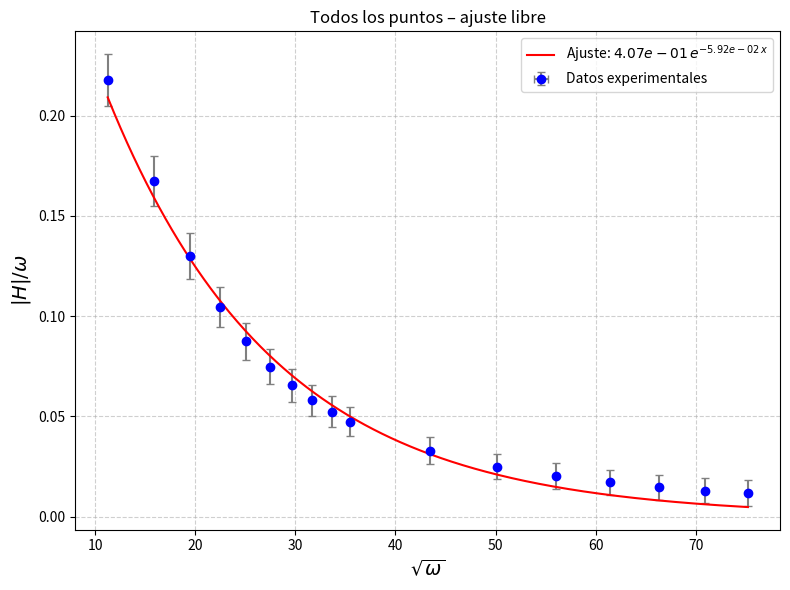
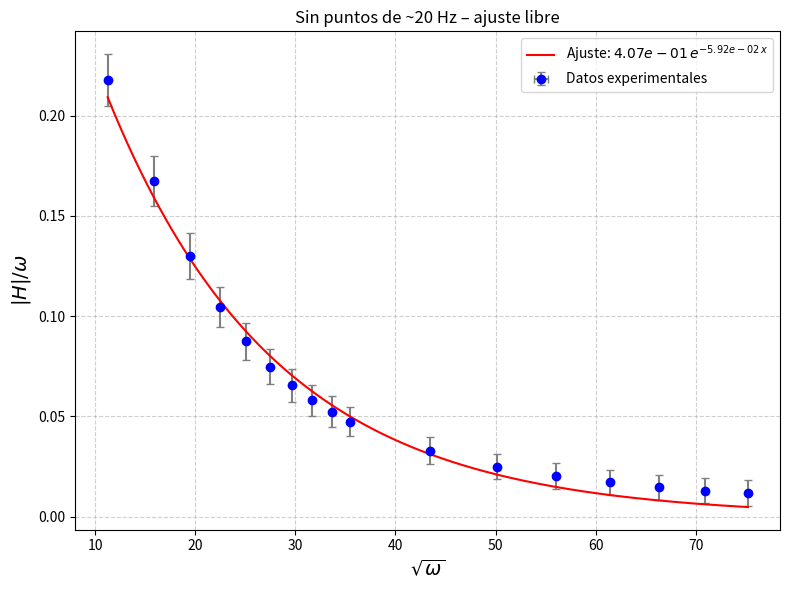
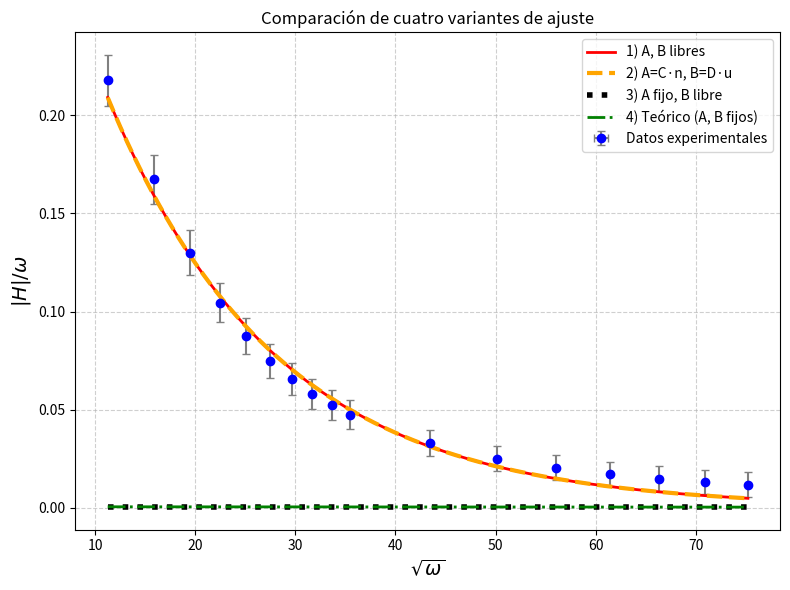
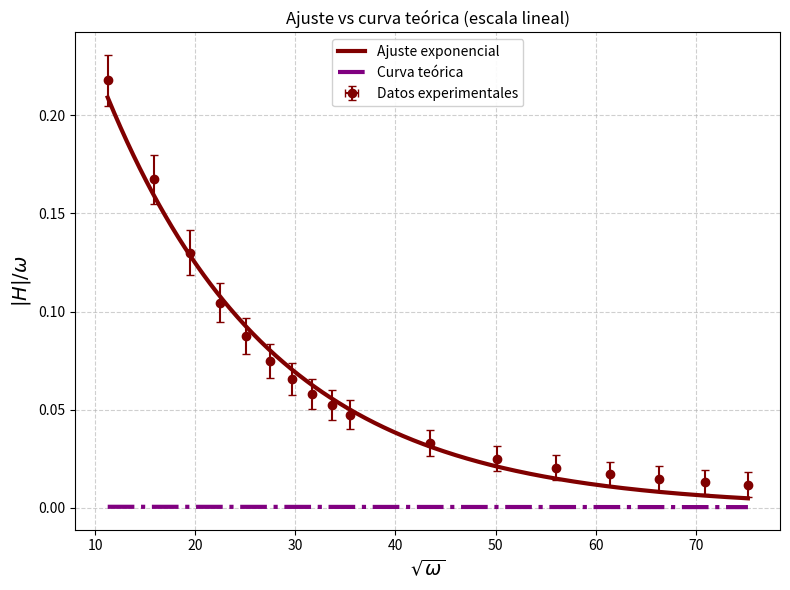
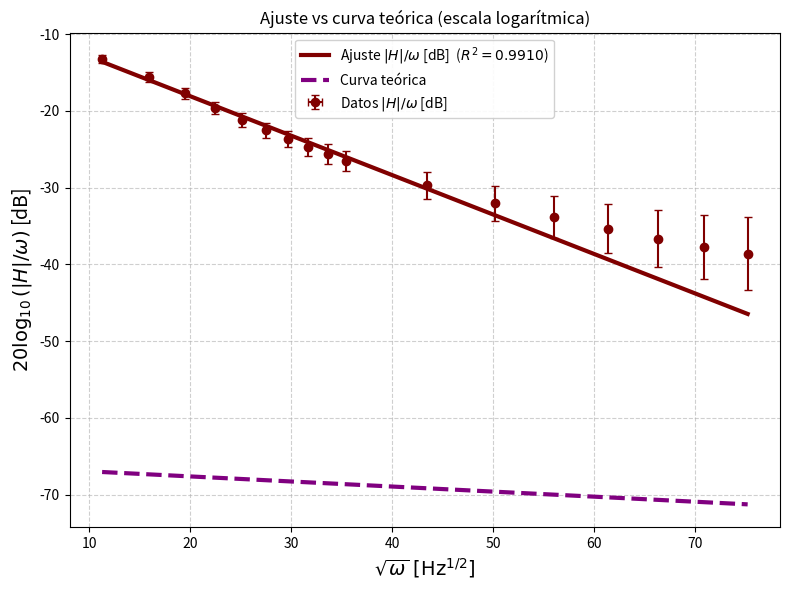
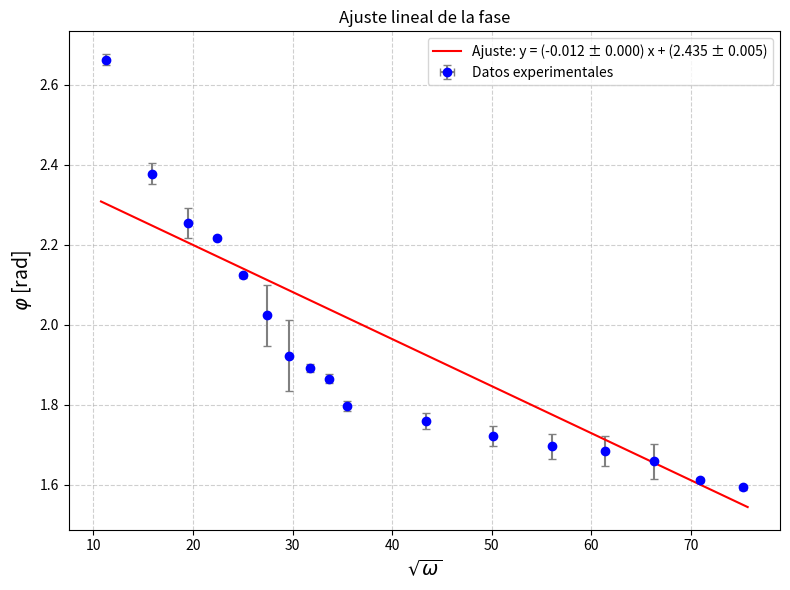
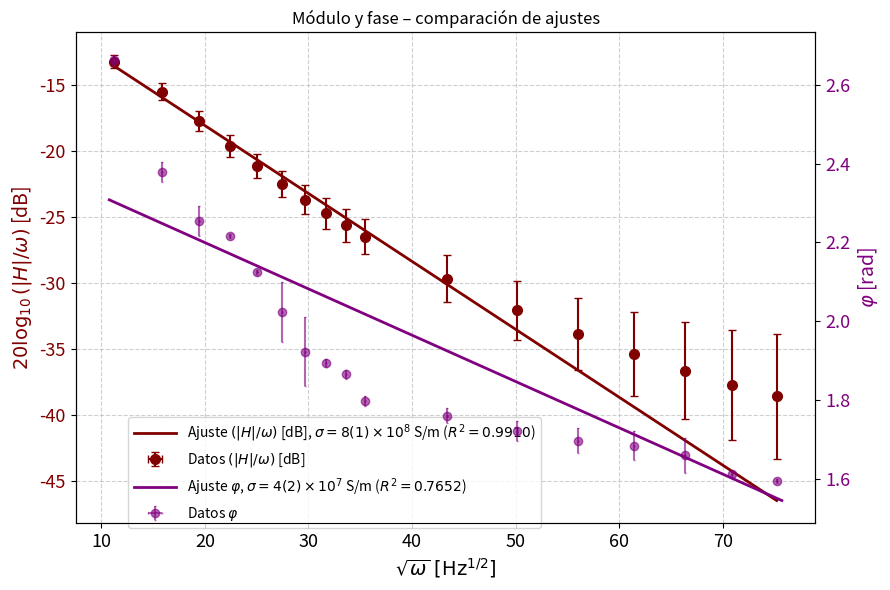
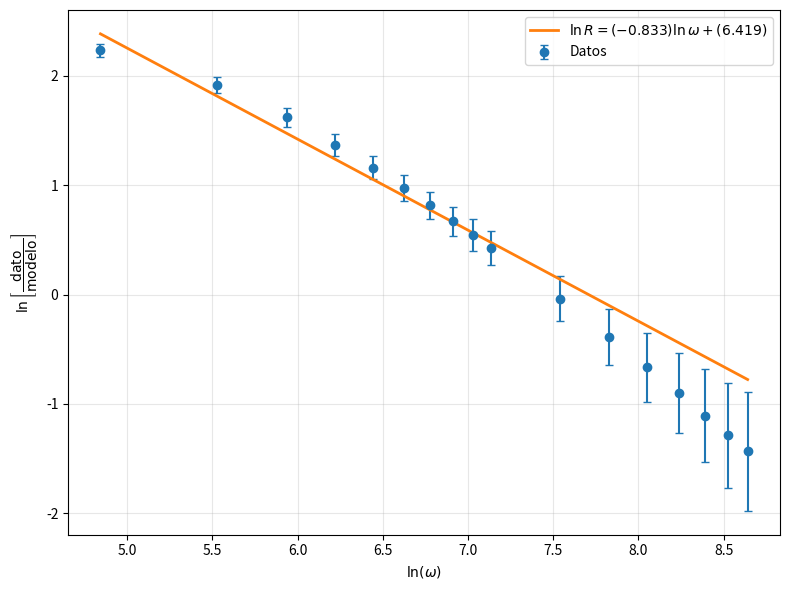
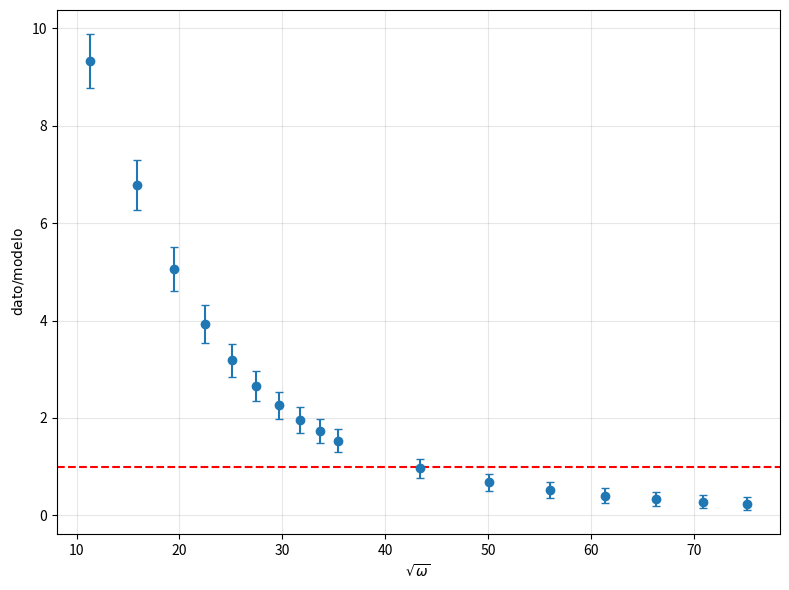
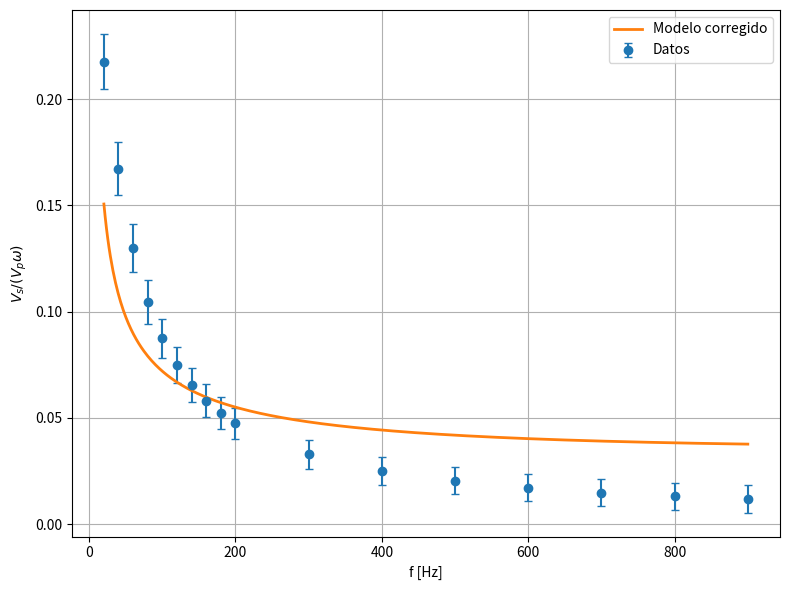

Source code (Python) for these figures, in order:
"""
Análisis del efecto skin en un material conductor.

El dispositivo experimental consiste en una bobina primaria que genera un
campo magnético oscilante que atraviesa el material bajo estudio antes de
ser detectado por una bobina secundaria. A medida que la frecuencia aumenta,
el efecto skin atenúa el campo en el interior del material, reduciendo la
señal en la secundaria de forma exponencial en función de sqrt(omega).

Variables medidas:
    v_p : tensión pico en la bobina primaria [V]
    v_s : tensión pico en la bobina secundaria [V]
    t   : retardo temporal entre las señales [s]
    f   : frecuencia de la señal [Hz]
    es  : espesor del material [m]
    mu  : permeabilidad magnética del vacío [H/m]
"""

import numpy as np
import matplotlib.pyplot as plt
from scipy.optimize import curve_fit

# ─────────────────────────────────────────────────────────────────────────────
# CONSTANTES Y PARÁMETROS FIJOS
# ─────────────────────────────────────────────────────────────────────────────

mu  = 4 * np.pi * 1e-7   # Permeabilidad del vacío [H/m]
es  = 0.00156             # Espesor del material [m]
des = 0.00001             # Incerteza del espesor [m]

# Parámetros teóricos fijos (calculados externamente / de literatura)
A_fijo = (64 * np.pi) / 415035    # Valor teórico de la amplitud
B_fijo = 0.00759251               # Valor teórico del coeficiente de decaimiento

# Parámetros para el ajuste 2 (reparametrizacion fisica)
n = (64 * np.pi) / 415035         # Factor de escala geométrico para A
u = 0.00000123656                 # Factor de escala para B = sqrt(mu/2*sigma) * es


# ─────────────────────────────────────────────────────────────────────────────
# FUNCIONES AUXILIARES
# ─────────────────────────────────────────────────────────────────────────────

def expo(x, A, B):
    """Modelo exponencial: A * exp(-B * x)."""
    return A * np.exp(-B * x)

def lineal(x, m, b):
    """Modelo lineal: m * x + b."""
    return m * x + b

def calc_sigma(B, dB, es, des, mu):
    """
    Calcula la conductividad eléctrica sigma y su incerteza a partir del
    coeficiente de decaimiento B del ajuste exponencial.

    De la teoría del efecto skin: B = es * sqrt(mu * sigma / 2)
    => sigma = (B / es)^2 * (2 / mu)

    La incerteza se obtiene por propagación de errores en B y es.
    """
    sigma = ((B / es)**2) * (2 / mu)
    ds = 4 * np.sqrt(
        (((B / es**2) * dB)**2) / mu**2 +
        ((((B**2) / es**3) * des)**2) / mu**2
    )
    return sigma, ds

def chi2_reducido(y_obs, y_mod, dy, n_params):
    """Calcula el chi-cuadrado reducido."""
    chi2 = np.sum(((y_obs - y_mod) / dy)**2)
    gl   = len(y_obs) - n_params
    return chi2 / gl

def R2(y_obs, y_mod):
    """Calcula el coeficiente de determinación R²."""
    ss_res = np.sum((y_obs - y_mod)**2)
    ss_tot = np.sum((y_obs - np.mean(y_obs))**2)
    return 1 - ss_res / ss_tot


# ─────────────────────────────────────────────────────────────────────────────
# DATASET 1: TODOS LOS PUNTOS (incluye mediciones a ~20 Hz)
# ─────────────────────────────────────────────────────────────────────────────

f = np.array([
    20.21, 40.139, 60.367, 80.178, 100.07,
    120, 140, 160, 180, 200,
    300, 400, 500, 600, 700,
    800, 900
])

df = np.array([
    0.1, 0.1, 0.1, 0.1, 0.1,
    0.1, 0.1, 0.1, 0.1, 0.1,
    0.1, 0.1, 0.1, 0.1, 0.1,
    0.1, 0.1
])

t = np.array([
    0.0086, 0.0032, 0.0018, 0.00128, 0.00088,
    0.0006, 0.0004, 0.00032, 0.00026, 0.00018,
    0.00010, 0.00006, 0.00004, 0.00003, 0.00002,
    0.000008, 0.000004
])

dt = np.array([
    0.0001,   0.0001,   0.0001,   0.00001,  0.00001,
    0.0001,   0.0001,   0.00001,  0.00001,  0.00001,
    0.00001,  0.00001,  0.00001,  0.00001,  0.00001,
    0.000001, 0.000001
])

v_p = np.array([
    0.179, 0.136, 0.116, 0.105, 0.0958,
    0.0884, 0.0818, 0.0758, 0.0704, 0.066,
    0.0495, 0.0392, 0.0323, 0.0275, 0.0239,
    0.0211, 0.0186
])

dv_p = np.array([
    0.01, 0.01, 0.01, 0.01, 0.01,
    0.01, 0.01, 0.01, 0.01, 0.01,
    0.01, 0.01, 0.01, 0.01, 0.01,
    0.01, 0.01
])

v_s = np.array([
    4.95, 5.74, 5.72, 5.53, 5.27,
    4.99, 4.71, 4.42, 4.17, 3.93,
    3.06, 2.46, 2.06, 1.77, 1.55,
    1.38, 1.24
])

dv_s = np.array([
    0.1, 0.1, 0.1, 0.1, 0.1,
    0.1, 0.1, 0.1, 0.1, 0.1,
    0.1, 0.1, 0.1, 0.1, 0.1,
    0.1, 0.1
])

# Variables del ajuste del módulo: x = sqrt(omega), y = |H|/omega
x1   = np.sqrt(f * 2 * np.pi)
y1   = v_s / (v_p * 2 * np.pi * f)
dx1  = np.sqrt((np.pi / 2) * (df**2 / f))
dy1  = (1 / (2 * np.pi * v_p * f)) * np.sqrt(
    dv_s**2 + (v_s * dv_p / v_p)**2 + (df * v_s / f)**2
)

# ── Ajuste exponencial libre: A y C libres ──────────────────────────────────
#
#   Primer ajuste exploratorio con todos los datos, A y C completamente libres.
#   Sirve para tener una estimación inicial de sigma antes de filtrar puntos.

popt1_full, pcov1_full = curve_fit(
    expo, x1, y1, sigma=dy1, absolute_sigma=True,
    bounds=([0, 0], [np.inf, np.inf])
)
A1f, C1f  = popt1_full
dA1f, dC1f = np.sqrt(np.diag(pcov1_full))

x_fit1 = np.linspace(x1.min(), x1.max(), 500)
y_fit1 = expo(x_fit1, A1f, C1f)

chi2r_1f = chi2_reducido(y1, expo(x1, A1f, C1f), dy1, n_params=2)
sigma_1f, ds_1f = calc_sigma(C1f, dC1f, es, des, mu)

print("─── AJUSTE 1 (todos los puntos, A y C libres) ───")
print(f"  A = {A1f:.4e} ± {dA1f:.4e}")
print(f"  C = {C1f:.4e} ± {dC1f:.4e}")
print(f"  χ² reducido = {chi2r_1f:.4f}")
print(f"  sigma = {sigma_1f:.4e} ± {ds_1f:.4e} S/m")

plt.figure(figsize=(8, 6))
plt.errorbar(x1, y1, xerr=dx1, yerr=dy1,
             fmt='o', color='blue', ecolor='gray', capsize=3,
             label='Datos experimentales')
plt.plot(x_fit1, y_fit1, 'r-',
         label=fr'Ajuste: ${A1f:.2e}\,e^{{-{C1f:.2e}\,x}}$')
plt.xlabel(r'$\sqrt{\omega}$', fontsize=14)
plt.ylabel(r'$|H|/\omega$', fontsize=14)
plt.legend()
plt.grid(True, linestyle='--', alpha=0.6)
plt.title("Todos los puntos – ajuste libre")
plt.tight_layout()
plt.show()


# ─────────────────────────────────────────────────────────────────────────────
# DATASET 2: SIN LOS PUNTOS DE ~20 Hz
# ─────────────────────────────────────────────────────────────────────────────
#
#   Se excluyen las mediciones a 20 y 21.1 Hz por considerar que están fuera
#   del régimen de validez del modelo (o presentan mayor incerteza sistemática).
#   ─────────────────────────────────────────────────────────────────────────────
#   BUG CORREGIDO: en la versión original comentada, v_s tenía 14 elementos
#   (terminaba en ..., 5.90, 5.92) mientras que v_p, t y f tenían 13.
#   El valor 5.92 corresponde al punto de 20 Hz del dataset 1 y no debe estar.
#   Se eliminó ese elemento espurio.
# ─────────────────────────────────────────────────────────────────────────────


f = np.array([
    20.21, 40.139, 60.367, 80.178, 100.07,
    120, 140, 160, 180, 200,
    300, 400, 500, 600, 700,
    800, 900
])

df = np.array([
    0.1, 0.1, 0.1, 0.1, 0.1,
    0.1, 0.1, 0.1, 0.1, 0.1,
    0.1, 0.1, 0.1, 0.1, 0.1,
    0.1, 0.1
])

t = np.array([
    0.0086, 0.0032, 0.0018, 0.00128, 0.00088,
    0.0006, 0.0004, 0.00032, 0.00026, 0.00018,
    0.00010, 0.00006, 0.00004, 0.00003, 0.00002,
    0.000008, 0.000004
])

dt = np.array([
    0.0001,   0.0001,   0.0001,   0.00001,  0.00001,
    0.0001,   0.0001,   0.00001,  0.00001,  0.00001,
    0.00001,  0.00001,  0.00001,  0.00001,  0.00001,
    0.000001, 0.000001
])

v_p = np.array([
    0.179, 0.136, 0.116, 0.105, 0.0958,
    0.0884, 0.0818, 0.0758, 0.0704, 0.066,
    0.0495, 0.0392, 0.0323, 0.0275, 0.0239,
    0.0211, 0.0186
])

dv_p = np.array([
    0.01, 0.01, 0.01, 0.01, 0.01,
    0.01, 0.01, 0.01, 0.01, 0.01,
    0.01, 0.01, 0.01, 0.01, 0.01,
    0.01, 0.01
])

v_s = np.array([
    4.95, 5.74, 5.72, 5.53, 5.27,
    4.99, 4.71, 4.42, 4.17, 3.93,
    3.06, 2.46, 2.06, 1.77, 1.55,
    1.38, 1.24
])

dv_s = np.array([
    0.1, 0.1, 0.1, 0.1, 0.1,
    0.1, 0.1, 0.1, 0.1, 0.1,
    0.1, 0.1, 0.1, 0.1, 0.1,
    0.1, 0.1
])



# Variables del ajuste del módulo
x    = np.sqrt(f * 2 * np.pi)
y    = v_s / (v_p * 2 * np.pi * f)
dx   = np.sqrt((np.pi / 2) * (df**2 / f))
dy   = (1 / (2 * np.pi * v_p * f)) * np.sqrt(
    dv_s**2 + (v_s * dv_p / v_p)**2 + (df * v_s / f)**2
)

# ── Ajuste exponencial libre (Dataset 2) ─────────────────────────────────────
#
#   Repetición del ajuste libre ahora sin los puntos problemáticos de ~20 Hz.
#   Este resultado es el que se usa como referencia principal del módulo.

popt_free, pcov_free = curve_fit(
    expo, x, y, sigma=dy, absolute_sigma=True,
    bounds=([0, 0], [np.inf, np.inf])
)
A_fit, B_fit = popt_free
dA_fit, dB_fit = np.sqrt(np.diag(pcov_free))

chi2r_free = chi2_reducido(y, expo(x, A_fit, B_fit), dy, n_params=2)
sigma_free, ds_free = calc_sigma(B_fit, dB_fit, es, des, mu)

print("\n─── AJUSTE libre Dataset 2 (sin ~20 Hz, A y B libres) ───")
print(f"  A = {A_fit:.4e} ± {dA_fit:.4e}")
print(f"  B = {B_fit:.4e} ± {dB_fit:.4e}")
print(f"  χ² reducido = {chi2r_free:.4f}")
print(f"  sigma = {sigma_free:.4e} ± {ds_free:.4e} S/m")

x_fit = np.linspace(x.min(), x.max(), 500)

plt.figure(figsize=(8, 6))
plt.errorbar(x, y, xerr=dx, yerr=dy,
             fmt='o', color='blue', ecolor='gray', capsize=3,
             label='Datos experimentales')
plt.plot(x_fit, expo(x_fit, A_fit, B_fit), 'r-',
         label=fr'Ajuste: ${A_fit:.2e}\,e^{{-{B_fit:.2e}\,x}}$')
plt.xlabel(r'$\sqrt{\omega}$', fontsize=14)
plt.ylabel(r'$|H|/\omega$', fontsize=14)
plt.legend()
plt.grid(True, linestyle='--', alpha=0.6)
plt.title("Sin puntos de ~20 Hz – ajuste libre")
plt.tight_layout()
plt.show()


# ─────────────────────────────────────────────────────────────────────────────
# COMPARACIÓN DE CUATRO VARIANTES DE AJUSTE (Dataset 2)
# ─────────────────────────────────────────────────────────────────────────────
#
#   Se comparan cuatro modelos para el módulo |H|/omega vs sqrt(omega):
#
#   1) A y B completamente libres: ajuste más general.
#   2) A = C*n  (C libre),  B = D*u  (D libre):
#         reparametrización física donde n fija la escala geométrica del
#         prefactor y u = sqrt(mu/(2*sigma_ref))*es fija la escala del
#         exponente. D² da directamente sigma en unidades de sigma_ref.
#   3) A = A_fijo (teórico), B libre:
#         se fija el prefactor al valor teórico y se ajusta solo el decaimiento.
#   4) A = A_fijo, B = B_fijo:
#         curva completamente teórica, sin parámetros libres.
#         El chi² reducido indica qué tan bien predice la teoría sin ajuste.

# ── Ajuste 1: A, B libres ────────────────────────────────────────────────────
popt_aj1, pcov_aj1 = curve_fit(
    expo, x, y, sigma=dy, absolute_sigma=True,
    bounds=([0, 0], [np.inf, np.inf])
)
A1, B1   = popt_aj1
dA1, dB1 = np.sqrt(np.diag(pcov_aj1))
chi2r_aj1 = chi2_reducido(y, expo(x, A1, B1), dy, n_params=2)

# ── Ajuste 2: A = C*n,  B = D*u (C, D libres) ───────────────────────────────
def expo_reparametrizado(x, C, D):
    """A = C*n,  B = D*u  =>  D² ∝ sigma."""
    return (C * n) * np.exp(-(D * u) * x)

popt_aj2, pcov_aj2 = curve_fit(
    expo_reparametrizado, x, y, sigma=dy, absolute_sigma=True,
    bounds=([0, 0], [np.inf, np.inf])
)
C2, D2   = popt_aj2
dC2, dD2 = np.sqrt(np.diag(pcov_aj2))
A2, B2   = C2 * n,   D2 * u
dA2, dB2 = dC2 * n,  dD2 * u
chi2r_aj2 = chi2_reducido(y, expo_reparametrizado(x, C2, D2), dy, n_params=2)
sigma_aj2 = D2**2   # en unidades de sigma_ref (ver definicion de u)

# ── Ajuste 3: A fijo (teórico), B libre ─────────────────────────────────────
def expo_A_fijo(x, B):
    return A_fijo * np.exp(-B * x)

popt_aj3, pcov_aj3 = curve_fit(
    expo_A_fijo, x, y, sigma=dy, absolute_sigma=True,
    bounds=([0], [np.inf])
)
B3  = popt_aj3[0]
dB3 = np.sqrt(np.diag(pcov_aj3))[0]
chi2r_aj3 = chi2_reducido(y, expo_A_fijo(x, B3), dy, n_params=1)

# ── Ajuste 4: A y B fijos (curva teórica pura, 0 parámetros libres) ─────────
y_teorico = expo(x, A_fijo, B_fijo)
chi2r_aj4 = chi2_reducido(y, y_teorico, dy, n_params=0)

# ── Resumen numérico ─────────────────────────────────────────────────────────
print("\n─── COMPARACIÓN DE AJUSTES (Dataset 2) ───")
print("Ajuste 1: A, B libres")
print(f"  A = {A1:.4e} ± {dA1:.4e}")
print(f"  B = {B1:.4e} ± {dB1:.4e}")
print(f"  χ² reducido = {chi2r_aj1:.4f}")

print("Ajuste 2: A = C·n, B = D·u  (reparametrización física)")
print(f"  C = {C2:.4e} ± {dC2:.4e}")
print(f"  D = {D2:.4e} ± {dD2:.4e}")
print(f"  A = {A2:.4e} ± {dA2:.4e}")
print(f"  B = {B2:.4e} ± {dB2:.4e}")
print(f"  sigma (D²) = {sigma_aj2:.6e}")
print(f"  χ² reducido = {chi2r_aj2:.4f}")

print("Ajuste 3: A fijo, B libre")
print(f"  A fijo = {A_fijo:.4e}")
print(f"  B = {B3:.4e} ± {dB3:.4e}")
print(f"  χ² reducido = {chi2r_aj3:.4f}")

print("Ajuste 4: A fijo, B fijo (curva teórica)")
print(f"  A fijo = {A_fijo:.4e}")
print(f"  B fijo = {B_fijo:.4e}")
print(f"  χ² reducido = {chi2r_aj4:.4f}")

# ── Gráfico comparativo de los cuatro ajustes ────────────────────────────────
x_fit = np.linspace(x.min(), x.max(), 500)

plt.figure(figsize=(8, 6))
plt.errorbar(x, y, xerr=dx, yerr=dy,
             fmt='o', color='blue', ecolor='gray', capsize=3,
             label='Datos experimentales')
plt.plot(x_fit, expo(x_fit, A1, B1),
         color='red',    linestyle='-',  linewidth=2, label='1) A, B libres')
plt.plot(x_fit, expo_reparametrizado(x_fit, C2, D2),
         color='orange', linestyle='--', linewidth=3, label='2) A=C·n, B=D·u')
plt.plot(x_fit, expo_A_fijo(x_fit, B3),
         color='black',  linestyle=':',  linewidth=4, label='3) A fijo, B libre')
plt.plot(x_fit, expo(x_fit, A_fijo, B_fijo),
         color='green',  linestyle='-.', linewidth=2, label='4) Teórico (A, B fijos)')
plt.xlabel(r'$\sqrt{\omega}$', fontsize=14)
plt.ylabel(r'$|H|/\omega$', fontsize=14)
plt.grid(True, linestyle='--', alpha=0.6)
plt.legend()
plt.title("Comparación de cuatro variantes de ajuste")
plt.tight_layout()
plt.show()


# ─────────────────────────────────────────────────────────────────────────────
# GRÁFICO: AJUSTE vs CURVA TEÓRICA (escala lineal)
# ─────────────────────────────────────────────────────────────────────────────

plt.figure(figsize=(8, 6))
plt.errorbar(x, y, xerr=dx, yerr=dy,
             fmt='o', color='maroon', ecolor='maroon', capsize=3,
             label='Datos experimentales')
plt.plot(x_fit, expo_reparametrizado(x_fit, C2, D2),
         color='maroon', linestyle='-', linewidth=3, label='Ajuste exponencial')
plt.plot(x_fit, expo(x_fit, A_fijo, B_fijo),
         color='purple', linestyle='-.', linewidth=3, label='Curva teórica')
plt.xlabel(r'$\sqrt{\omega}$', fontsize=14)
plt.ylabel(r'$|H|/\omega$', fontsize=14)
plt.grid(True, linestyle='--', alpha=0.6)
plt.legend(loc='upper center', bbox_to_anchor=(0.5, 1), framealpha=0.9)
plt.title("Ajuste vs curva teórica (escala lineal)")
plt.tight_layout()
plt.show()


# ─────────────────────────────────────────────────────────────────────────────
# GRÁFICO: AJUSTE vs CURVA TEÓRICA EN dB
# ─────────────────────────────────────────────────────────────────────────────

y_dB    = 20 * np.log10(y)
dy_dB   = 20 / (np.log(10) * y) * dy
R2_aj2  = R2(y, expo_reparametrizado(x, C2, D2))

plt.figure(figsize=(8, 6))
plt.errorbar(x, y_dB, xerr=dx, yerr=dy_dB,
             fmt='o', color='maroon', ecolor='maroon', capsize=3,
             label=r'Datos $|H|/\omega$ [dB]')
plt.plot(x_fit, 20 * np.log10(expo_reparametrizado(x_fit, C2, D2)),
         color='maroon', linestyle='-', linewidth=3,
         label=fr'Ajuste $|H|/\omega$ [dB]  ($R^2={R2_aj2:.4f}$)')
plt.plot(x_fit, 20 * np.log10(expo(x_fit, A_fijo, B_fijo)),
         color='purple', linestyle='--', linewidth=3,
         label='Curva teórica')
plt.xlabel(r'$\sqrt{\omega}\;[\mathrm{Hz}^{1/2}]$', fontsize=14)
plt.ylabel(r'$20\log_{10}(|H|/\omega)$ [dB]', fontsize=14)
plt.grid(True, linestyle='--', alpha=0.6)
plt.legend(loc='upper center', bbox_to_anchor=(0.5, 1), framealpha=0.9)
plt.title("Ajuste vs curva teórica (escala logarítmica)")
plt.tight_layout()
plt.show()


# ─────────────────────────────────────────────────────────────────────────────
# CONDUCTIVIDADES SIGMA PARA CADA AJUSTE
# ─────────────────────────────────────────────────────────────────────────────

sigma1, ds1 = calc_sigma(B1,      dB1,      es, des, mu)
sigma2, ds2 = calc_sigma(B2,      dB2,      es, des, mu)
sigma3, ds3 = calc_sigma(B3,      dB3,      es, des, mu)
sigma4, ds4 = calc_sigma(B_fijo,  0,        es, des, mu)

print("\n─── CONDUCTIVIDAD ELÉCTRICA sigma [S/m] ───")
print(f"  Ajuste 1 (A, B libres)        : sigma = {sigma1:.4e} ± {ds1:.4e}")
print(f"  Ajuste 2 (reparametrizado)    : sigma = {sigma2:.4e} ± {ds2:.4e}")
print(f"  Ajuste 3 (A fijo, B libre)    : sigma = {sigma3:.4e} ± {ds3:.4e}")
print(f"  Ajuste 4 (teórico)            : sigma = {sigma4:.4e} ± {ds4:.4e}")

delta  = 1 / B2
ddelta = dB2 / B2**2
print(f"\n  Profundidad de penetración δ = 1/B2 = {delta:.4e} ± {ddelta:.4e} m")


# ─────────────────────────────────────────────────────────────────────────────
# AJUSTE DE LA FASE φ (Dataset 2)
# ─────────────────────────────────────────────────────────────────────────────
#
#   La fase relativa entre bobinas es φ = ω·Δt + π/2.
#   El modelo del efecto skin predice que φ crece linealmente con sqrt(omega):
#       φ = m * sqrt(omega) + b
#   donde la pendiente m = es * sqrt(mu*sigma/2) = B (igual coeficiente que
#   el módulo), lo que permite una verificación independiente de sigma.

y_phi  = 2 * np.pi * f * t + np.pi / 2
dy_phi = 2 * np.pi * np.sqrt((t * df)**2 + (f * dt)**2)

popt_phi, pcov_phi = curve_fit(
    lineal, x, y_phi, sigma=dy_phi, absolute_sigma=True
)
m_phi, b_phi   = popt_phi
dm_phi, db_phi = np.sqrt(np.diag(pcov_phi))

chi2r_phi = chi2_reducido(y_phi, lineal(x, m_phi, b_phi), dy_phi, n_params=2)
R2_phi    = R2(y_phi, lineal(x, m_phi, b_phi))

sigma_phi, ds_phi = calc_sigma(m_phi, dm_phi, es, des, mu)

print("\n─── AJUSTE LINEAL DE LA FASE (Dataset 2) ───")
print(f"  Pendiente m = {m_phi:.4f} ± {dm_phi:.4f}")
print(f"  Ordenada b  = {b_phi:.4f} ± {db_phi:.4f}")
print(f"  χ² reducido = {chi2r_phi:.4f}")
print(f"  R²          = {R2_phi:.4f}")
print(f"  sigma       = {sigma_phi:.4e} ± {ds_phi:.4e} S/m")

x_fit_phi = np.linspace(x.min() - 0.5, x.max() + 0.5, 100)

plt.figure(figsize=(8, 6))
plt.errorbar(x, y_phi, xerr=dx, yerr=dy_phi,
             fmt='o', color='blue', ecolor='gray', capsize=3,
             label='Datos experimentales')
plt.plot(x_fit_phi, lineal(x_fit_phi, m_phi, b_phi), 'r-',
         label=f'Ajuste: y = ({m_phi:.3f} ± {dm_phi:.3f}) x + ({b_phi:.3f} ± {db_phi:.3f})')
plt.xlabel(r'$\sqrt{\omega}$', fontsize=14)
plt.ylabel(r'$\varphi$ [rad]', fontsize=14)
plt.legend()
plt.grid(True, linestyle='--', alpha=0.6)
plt.title("Ajuste lineal de la fase")
plt.tight_layout()
plt.show()


# ─────────────────────────────────────────────────────────────────────────────
# GRÁFICO COMBINADO: MÓDULO (dB) Y FASE EN EL MISMO PANEL
# ─────────────────────────────────────────────────────────────────────────────
#
#   Visualización final que superpone ambas magnitudes medidas con sus ajustes
#   usando dos ejes y (izquierdo para dB, derecho para radianes).
#   Permite comparar visualmente la consistencia entre los valores de sigma
#   obtenidos por las dos vías independientes (módulo y fase).

y_H      = v_s / (v_p * 2 * np.pi * f)
dy_H     = (1 / (2 * np.pi * v_p * f)) * np.sqrt(
    dv_s**2 + (v_s * dv_p / v_p)**2 + (df * v_s / f)**2
)
y_H_dB   = 20 * np.log10(y_H)
dy_H_dB  = 20 / (np.log(10) * y_H) * dy_H

R2_H   = R2(y_H, expo_reparametrizado(x, C2, D2))
R2_phi = R2(y_phi, lineal(x, m_phi, b_phi))

x_fit     = np.linspace(x.min(), x.max(), 500)
x_fit_phi = np.linspace(x.min() - 0.5, x.max() + 0.5, 500)

fig, ax1 = plt.subplots(figsize=(9, 6))

ax1.errorbar(x, y_H_dB, xerr=dx, yerr=dy_H_dB,
             fmt='o', color='maroon', capsize=3, markersize=7,
             label=r'Datos $(|H|/\omega)$ [dB]')
ax1.plot(x_fit, 20 * np.log10(expo_reparametrizado(x_fit, C2, D2)),
         '-', color='maroon', linewidth=2,
         label=fr'Ajuste $(|H|/\omega)$ [dB], $\sigma=8(1)\times10^8$ S/m ($R^2={R2_H:.4f}$)')
ax1.set_xlabel(r'$\sqrt{\omega}\;[\mathrm{Hz}^{1/2}]$', fontsize=14)
ax1.set_ylabel(r'$20\log_{10}(|H|/\omega)$ [dB]', color='maroon', fontsize=14)
ax1.tick_params(axis='x', labelsize=13)
ax1.tick_params(axis='y', labelsize=13, labelcolor='maroon')

ax2 = ax1.twinx()
ax2.errorbar(x, y_phi, xerr=dx, yerr=dy_phi,
             fmt='o', color='purple', alpha=0.6, capsize=1, markersize=6,
             label=r'Datos $\varphi$')
ax2.plot(x_fit_phi, lineal(x_fit_phi, m_phi, b_phi),
         '-', color='purple', linewidth=2,
         label=fr'Ajuste $\varphi$, $\sigma=4(2)\times10^7$ S/m ($R^2={R2_phi:.4f}$)')
ax2.set_ylabel(r'$\varphi$ [rad]', color='purple', fontsize=14)
ax2.tick_params(axis='y', labelsize=13, labelcolor='purple')

lines1, labels1 = ax1.get_legend_handles_labels()
lines2, labels2 = ax2.get_legend_handles_labels()
ax1.legend(lines1 + lines2, labels1 + labels2,
           loc='upper center', bbox_to_anchor=(0.35, 0.23),
           ncol=1, fontsize=10, handlelength=3)

ax1.grid(True, linestyle='--', alpha=0.6)
plt.title("Módulo y fase – comparación de ajustes")
plt.tight_layout()
plt.show()
print(B2)
print(m_phi)



# ============================================================================
# TEST: ¿Existe una dependencia extra en frecuencia?
# Usamos B obtenido de la fase
# ============================================================================

B_fase = m_phi

def modelo_fase(x, A):
    return A * np.exp(-B_fase * x)

# Ajusto solamente A
popt_A, pcov_A = curve_fit(
    modelo_fase,
    x,
    y,
    sigma=dy,
    absolute_sigma=True,
    bounds=([0], [np.inf])
)

A_fase = popt_A[0]
dA_fase = np.sqrt(np.diag(pcov_A))[0]

print("\n--- Ajuste usando B obtenido de la fase ---")
print(f"A = {A_fase:.6e} ± {dA_fase:.6e}")
print(f"B (fijo) = {B_fase:.6e}")

# modelo esperado si el módulo obedeciera exactamente la teoría
y_modelo = modelo_fase(x, A_fase)

# cociente dato/modelo
R = y / y_modelo

# incertidumbre del cociente
dR = dy / y_modelo

# ============================================================================
# Ajuste potencia: R = C * omega^(-n)
# Tomamos logaritmos:
#
# ln(R) = ln(C) - n ln(omega)
# ============================================================================

omega = 2*np.pi*f

lnR = np.log(R)
dlnR = dR / R

lnw = np.log(omega)

popt_res, pcov_res = curve_fit(
    lineal,
    lnw,
    lnR,
    sigma=dlnR,
    absolute_sigma=True
)

m_res, b_res = popt_res
dm_res, db_res = np.sqrt(np.diag(pcov_res))

n_extra = -m_res
dn_extra = dm_res

print("\n--- Dependencia residual ---")
print(f"n = {n_extra:.4f} ± {dn_extra:.4f}")

# ============================================================================
# gráfico log-log de los residuos
# ============================================================================

xfit = np.linspace(lnw.min(), lnw.max(), 300)

plt.figure(figsize=(8,6))

plt.errorbar(
    lnw,
    lnR,
    yerr=dlnR,
    fmt='o',
    capsize=3,
    label='Datos'
)

plt.plot(
    xfit,
    lineal(xfit, m_res, b_res),
    '-',
    linewidth=2,
    label=fr'$\ln R = ({m_res:.3f})\ln\omega + ({b_res:.3f})$'
)

plt.xlabel(r'$\ln(\omega)$')
plt.ylabel(r'$\ln\left[\dfrac{\mathrm{dato}}{\mathrm{modelo}}\right]$')
plt.grid(True, alpha=0.3)
plt.legend()
plt.tight_layout()
plt.show()

# ============================================================================
# gráfico directo de residuos
# ============================================================================

plt.figure(figsize=(8,6))

plt.errorbar(
    np.sqrt(omega),
    R,
    yerr=dR,
    fmt='o',
    capsize=3
)

plt.axhline(1, color='red', linestyle='--')

plt.xlabel(r'$\sqrt{\omega}$')
plt.ylabel(r'$\mathrm{dato}/\mathrm{modelo}$')
plt.grid(True, alpha=0.3)
plt.tight_layout()
plt.show()



# ============================================================================
# MODELO CORREGIDO:
#
# y = A * omega^{-n} * exp(-B*sqrt(omega))
#
# con B fijado al obtenido por la fase
# ============================================================================

B_fase = m_phi
n_fase = 0.5635

def modelo_corregido(f, A):
    omega = 2*np.pi*f
    return A * omega**(-n_fase) * np.exp(-B_fase*np.sqrt(omega))

popt_corr, pcov_corr = curve_fit(
    modelo_corregido,
    f,
    y,
    sigma=dy,
    absolute_sigma=True,
    bounds=([0],[np.inf])
)

A_corr = popt_corr[0]
dA_corr = np.sqrt(np.diag(pcov_corr))[0]

y_corr = modelo_corregido(f, A_corr)

chi2_corr = chi2_reducido(
    y,
    y_corr,
    dy,
    n_params=1
)

R2_corr = R2(y, y_corr)

print("\n--- MODELO CORREGIDO ---")
print(f"A = {A_corr:.6e} ± {dA_corr:.6e}")
print(f"B fijo = {B_fase:.6e}")
print(f"n fijo = {n_fase:.4f}")
print(f"χ² reducido = {chi2_corr:.4f}")
print(f"R² = {R2_corr:.6f}")

# gráfico

omega_fit = np.linspace(f.min(), f.max(), 500)

plt.figure(figsize=(8,6))

plt.errorbar(
    f,
    y,
    yerr=dy,
    fmt='o',
    capsize=3,
    label='Datos'
)

plt.plot(
    omega_fit,
    modelo_corregido(omega_fit, A_corr),
    '-',
    linewidth=2,
    label='Modelo corregido'
)

plt.xlabel('f [Hz]')
plt.ylabel(r'$V_s/(V_p\omega)$')
plt.grid(True)
plt.legend()
plt.tight_layout()
plt.show()

def modelo_general(f, A, n, B):
    omega = 2*np.pi*f
    return A * omega**(-n) * np.exp(-B*np.sqrt(omega))

popt, pcov = curve_fit(
    modelo_general,
    f,
    y,
    sigma=dy,
    absolute_sigma=True,
    bounds=([0,0,0],[np.inf,np.inf,np.inf])
)

A_fit, n_fit, B_fit = popt
dA_fit, dn_fit, dB_fit = np.sqrt(np.diag(pcov))

sigma_fit, dsigma_fit = calc_sigma(
    B_fit,
    dB_fit,
    es,
    des,
    mu
)

print("\n--- MODELO GENERAL ---")
print(f"A = {A_fit:.6e} ± {dA_fit:.6e}")
print(f"n = {n_fit:.4f} ± {dn_fit:.4f}")
print(f"B = {B_fit:.6e} ± {dB_fit:.6e}")
print(f"sigma = {sigma_fit:.4e} ± {dsigma_fit:.4e}")
